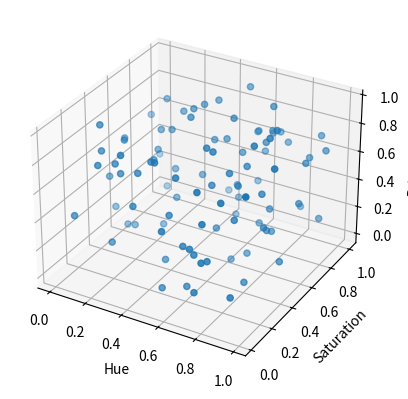

The script that saved this image:
import numpy as np
import matplotlib.pyplot as plt
from mpl_toolkits.mplot3d import Axes3D
from matplotlib.animation import FuncAnimation

# Initial data setup: random points in 3D space for demonstration
data = np.random.rand(100, 3)

fig = plt.figure()
ax = fig.add_subplot(111, projection='3d')

# Scatter plot
sc = ax.scatter(data[:, 0], data[:, 1], data[:, 2])

# Axis labels could represent different conceptual dimensions
ax.set_xlabel('Hue')
ax.set_ylabel('Saturation')
ax.set_zlabel('Brightness')

def update(frame_number):
    # Simulate getting new data (this could be from user feedback)
    new_data = np.random.rand(100, 3)
    sc._offsets3d = (new_data[:, 0], new_data[:, 1], new_data[:, 2])
    return sc,

# Create an animation that updates the scatter plot
ani = FuncAnimation(fig, update, frames=range(20), blit=False, interval=500)

plt.show()
